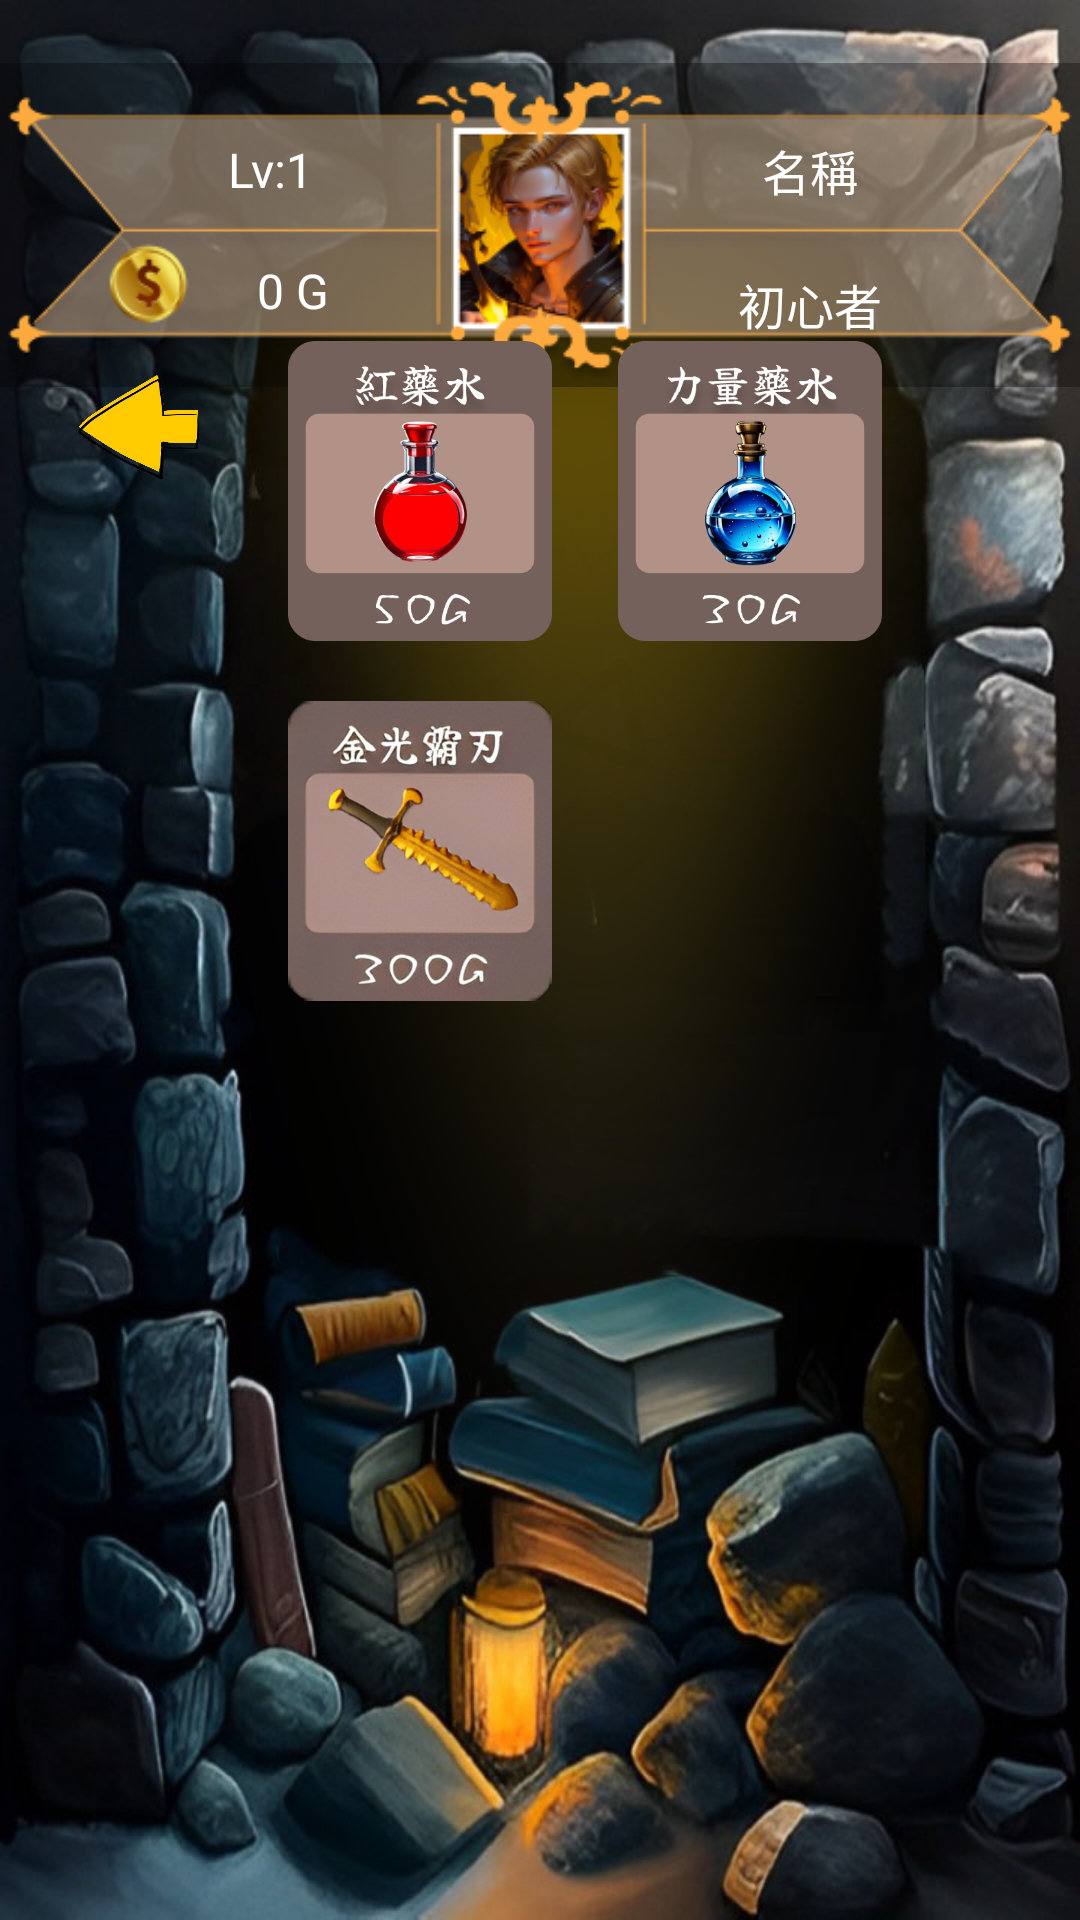

Android layout source for this screen:
<!-- AndroidManifest.xml: application theme Theme.MyApplication -->
<!-- res/layout/activity_shop.xml -->
<?xml version="1.0" encoding="utf-8"?>
<androidx.constraintlayout.widget.ConstraintLayout xmlns:android="http://schemas.android.com/apk/res/android"
    xmlns:app="http://schemas.android.com/apk/res-auto"
    xmlns:tools="http://schemas.android.com/tools"
    android:layout_width="match_parent"
    android:layout_height="match_parent"
    tools:context=".Shop"
    tools:ignore="ExtraText">


    <ImageView
        android:id="@+id/background"
        android:layout_width="match_parent"
        android:layout_height="match_parent"
        android:scaleType="fitXY"
        app:layout_constraintEnd_toEndOf="parent"
        app:layout_constraintStart_toStartOf="parent"
        app:layout_constraintTop_toTopOf="parent"
        app:srcCompat="@drawable/shopbackground"
        tools:ignore="ContentDescription,ImageContrastCheck" />

    <include
        android:id="@+id/include4"
        layout="@layout/activity_player_info_layout"
        android:layout_width="match_parent"
        android:layout_height="wrap_content"
        tools:layout_editor_absoluteX="-2dp"
        tools:layout_editor_absoluteY="0dp" />


    <LinearLayout
        android:id="@+id/screen"
        android:layout_width="match_parent"
        android:layout_height="wrap_content"
        android:layout_gravity="center"
        android:layout_marginStart="30dp"
        android:orientation="vertical"
        app:layout_constraintBottom_toBottomOf="parent"
        app:layout_constraintEnd_toEndOf="@+id/background"
        app:layout_constraintHorizontal_bias="0.0"
        app:layout_constraintStart_toStartOf="@+id/background"
        app:layout_constraintTop_toTopOf="@+id/background"
        app:layout_constraintVertical_bias="0.335"
        tools:ignore="MissingConstraints,SpeakableTextPresentCheck">

        <LinearLayout
            android:layout_width="wrap_content"
            android:layout_height="wrap_content"
            android:layout_gravity="center"
            android:orientation="horizontal"
            app:layout_constraintEnd_toEndOf="parent"
            app:layout_constraintStart_toStartOf="parent"
            tools:ignore="SpeakableTextPresentCheck,UselessParent">


            <ImageButton
                android:id="@+id/commodity1"
                android:layout_width="100dp"
                android:layout_height="100dp"
                android:layout_marginTop="20dp"
                android:background="#00FFFFFF"
                android:scaleType="fitCenter"
                app:srcCompat="@drawable/healingpotion"
                tools:ignore="ContentDescription,SpeakableTextPresentCheck,ImageContrastCheck" />

            <ImageButton
                android:id="@+id/commodity2"
                android:layout_width="100dp"
                android:layout_height="100dp"
                android:layout_marginStart="10dp"
                android:layout_marginTop="20dp"
                android:background="#00FFFFFF"
                android:scaleType="fitCenter"
                app:srcCompat="@drawable/power_up"
                tools:ignore="ContentDescription,SpeakableTextPresentCheck,ImageContrastCheck" />
        </LinearLayout>

        <LinearLayout
            android:layout_width="wrap_content"
            android:layout_height="match_parent"
            android:layout_gravity="center"
            android:orientation="horizontal"
            app:layout_constraintEnd_toEndOf="parent"
            app:layout_constraintStart_toStartOf="parent"
            tools:ignore="SpeakableTextPresentCheck,UselessParent">

            <ImageButton
                android:id="@+id/commodity3"
                android:layout_width="100dp"
                android:layout_height="100dp"
                android:layout_marginTop="20dp"
                android:background="#00FFFFFF"
                android:scaleType="fitCenter"
                app:srcCompat="@drawable/swrod"
                tools:ignore="ContentDescription,SpeakableTextPresentCheck,ImageContrastCheck" />


            <ImageButton
                android:id="@+id/commodity4"
                android:layout_width="100dp"
                android:layout_height="100dp"
                android:layout_marginStart="10dp"
                android:layout_marginTop="20dp"
                android:background="#00FFFFFF"
                android:scaleType="fitCenter"
                android:visibility="invisible"
                app:srcCompat="@drawable/healingpotion"
                tools:ignore="ContentDescription,SpeakableTextPresentCheck,ImageContrastCheck" />

        </LinearLayout>

        <LinearLayout
            android:layout_width="wrap_content"
            android:layout_height="match_parent"
            android:layout_gravity="center"
            android:orientation="horizontal"
            app:layout_constraintEnd_toEndOf="parent"
            app:layout_constraintStart_toStartOf="parent"
            tools:ignore="SpeakableTextPresentCheck,UselessParent">

            <ImageButton
                android:id="@+id/commodity5"
                android:layout_width="100dp"
                android:layout_height="100dp"
                android:layout_marginTop="20dp"
                android:background="#00FFFFFF"
                android:scaleType="fitCenter"
                android:visibility="invisible"
                app:srcCompat="@drawable/healingpotion"
                tools:ignore="ContentDescription,SpeakableTextPresentCheck,ImageContrastCheck" />


            <ImageButton
                android:id="@+id/commodity6"
                android:layout_width="100dp"
                android:layout_height="100dp"
                android:layout_marginStart="10dp"
                android:layout_marginTop="20dp"
                android:background="#00FFFFFF"
                android:scaleType="fitCenter"
                android:visibility="invisible"
                app:srcCompat="@drawable/healingpotion"
                tools:ignore="ContentDescription,SpeakableTextPresentCheck,ImageContrastCheck" />

        </LinearLayout>

    </LinearLayout>

    
    <Button
        android:id="@+id/refresh"
        android:layout_width="wrap_content"
        android:layout_height="wrap_content"
        android:backgroundTint="@android:color/darker_gray"
        android:text="@string/refresh"
        android:textColor="#4E342E"
        android:visibility="invisible"
        app:layout_constraintBottom_toBottomOf="parent"
        app:layout_constraintEnd_toEndOf="parent"
        app:layout_constraintHorizontal_bias="0.498"
        app:layout_constraintStart_toStartOf="parent" />

    <ImageButton
        android:id="@+id/back"
        android:layout_width="65dp"
        android:layout_height="55dp"
        android:backgroundTint="#00F6F6F6"
        android:contentDescription="@string/back"
        android:scaleType="fitXY"
        app:layout_constraintBottom_toBottomOf="parent"
        app:layout_constraintEnd_toEndOf="parent"
        app:layout_constraintHorizontal_bias="0.046"
        app:layout_constraintStart_toStartOf="parent"
        app:layout_constraintTop_toTopOf="parent"
        app:layout_constraintVertical_bias="0.196"
        app:srcCompat="@drawable/shop_turn"
        tools:ignore="InOrMmUsage,MissingConstraints" />

    //

</androidx.constraintlayout.widget.ConstraintLayout>
<!-- res/layout/activity_player_info_layout.xml (included above) -->
<?xml version="1.0" encoding="utf-8"?>
<androidx.constraintlayout.widget.ConstraintLayout xmlns:android="http://schemas.android.com/apk/res/android"
    xmlns:app="http://schemas.android.com/apk/res-auto"
    xmlns:tools="http://schemas.android.com/tools"
    android:layout_width="match_parent"
    android:layout_height="match_parent"
    tools:context=".PlayerInfoLayout">

    <ImageView
        android:id="@+id/userInfoBackground"
        android:layout_width="match_parent"
        android:layout_height="wrap_content"
        app:layout_constraintEnd_toEndOf="parent"
        app:layout_constraintHorizontal_bias="0.0"
        app:layout_constraintStart_toStartOf="parent"
        app:layout_constraintTop_toTopOf="parent"
        app:srcCompat="@drawable/user_info_background"
        tools:ignore="ContentDescription" />

    <LinearLayout
        android:layout_width="match_parent"
        android:layout_height="123dp"
        android:orientation="horizontal"
        tools:ignore="MissingConstraints"
        android:baselineAligned="false">

        <androidx.constraintlayout.widget.ConstraintLayout
            android:id="@+id/left"
            android:layout_width="0dp"
            android:layout_height="match_parent"
            android:layout_weight="1">

            

            <TextView
                android:id="@+id/gold"
                android:layout_width="wrap_content"
                android:layout_height="wrap_content"
                android:layout_centerHorizontal="true"
                android:text="@string/money"
                android:textColor="#FFFFFF"
                android:textSize="16sp"
                app:layout_constraintBottom_toBottomOf="parent"
                app:layout_constraintEnd_toEndOf="parent"
                app:layout_constraintHorizontal_bias="0.55"
                app:layout_constraintStart_toStartOf="parent"
                app:layout_constraintTop_toTopOf="parent"
                app:layout_constraintVertical_bias="0.85"
                tools:ignore="HardcodedText,MissingConstraints,TextContrastCheck" />

            <TextView
                android:id="@+id/level"
                android:layout_width="wrap_content"
                android:layout_height="wrap_content"
                android:text="@string/lv"
                android:textColor="#FFFFFF"
                android:textSize="16sp"
                app:layout_constraintBottom_toBottomOf="parent"
                app:layout_constraintEnd_toEndOf="parent"
                app:layout_constraintHorizontal_bias="0.5"
                app:layout_constraintStart_toStartOf="parent"
                app:layout_constraintTop_toTopOf="parent"
                app:layout_constraintVertical_bias="0.45"
                tools:ignore="TextContrastCheck" />
        </androidx.constraintlayout.widget.ConstraintLayout>

        <androidx.constraintlayout.widget.ConstraintLayout
            android:id="@+id/right"
            android:layout_width="0dp"
            android:layout_height="match_parent"
            android:layout_weight="1">

            

            <TextView
                android:id="@+id/playerId"
                android:layout_width="wrap_content"
                android:layout_height="wrap_content"
                android:layout_centerHorizontal="true"
                android:text="@string/playerId"
                android:textColor="#FFFFFF"
                android:textSize="16sp"
                app:layout_constraintBottom_toBottomOf="parent"
                app:layout_constraintEnd_toEndOf="parent"
                app:layout_constraintHorizontal_bias="0.5"
                app:layout_constraintStart_toStartOf="parent"
                app:layout_constraintTop_toTopOf="parent"
                app:layout_constraintVertical_bias="0.45"
                tools:ignore="TextContrastCheck" />

            <TextView
                android:id="@+id/userTitle"
                android:layout_width="wrap_content"
                android:layout_height="wrap_content"
                android:text="@string/title"
                android:textColor="#FFFFFF"
                android:textSize="16sp"
                app:layout_constraintBottom_toBottomOf="parent"
                app:layout_constraintEnd_toEndOf="parent"
                app:layout_constraintHorizontal_bias="0.5"
                app:layout_constraintStart_toStartOf="parent"
                app:layout_constraintTop_toTopOf="parent"
                app:layout_constraintVertical_bias="0.9"
                tools:ignore="TextContrastCheck" />
        </androidx.constraintlayout.widget.ConstraintLayout>
    </LinearLayout>


</androidx.constraintlayout.widget.ConstraintLayout>
<!-- resources referenced by this layout -->
<resources>
  <!-- drawable healingpotion: png bitmap (drawable, 52817 bytes) -->
  <!-- drawable power_up: png bitmap (drawable, 72012 bytes) -->
  <!-- drawable shop_turn: png bitmap (drawable, 35991 bytes) -->
  <!-- drawable shopbackground: png bitmap (drawable, 849110 bytes) -->
  <!-- drawable swrod: png bitmap (drawable, 174582 bytes) -->
  <!-- drawable user_info_background: png bitmap (drawable, 46969 bytes) -->
  <string name="back">back</string>
  <string name="lv">Lv:1</string>
  <string name="money">0 G</string>
  <string name="playerId">名稱</string>
  <string name="refresh">刷新</string>
  <string name="title">初心者</string>
  <style name="Theme.MyApplication" parent="Theme.MaterialComponents.DayNight.NoActionBar">
          
          <item name="colorPrimary">@color/purple_500</item>
          <item name="colorPrimaryVariant">@color/purple_700</item>
          <item name="colorOnPrimary">@color/white</item>
          
          <item name="colorSecondary">@color/teal_200</item>
          <item name="colorSecondaryVariant">@color/teal_700</item>
          <item name="colorOnSecondary">@color/black</item>
          
          <item name="android:statusBarColor">#7B7B7B</item>
          
      </style>
  <!-- not gathered from this repository: default colours our renderer supplied (Android Studio template values) -->
  <color name="purple_500">#FF6200EE</color>
  <color name="purple_700">#FF3700B3</color>
  <color name="teal_200">#FF03DAC5</color>
  <color name="teal_700">#FF018786</color>
  <color name="black">#FF000000</color>
  <color name="white">#FFFFFFFF</color>
</resources>
